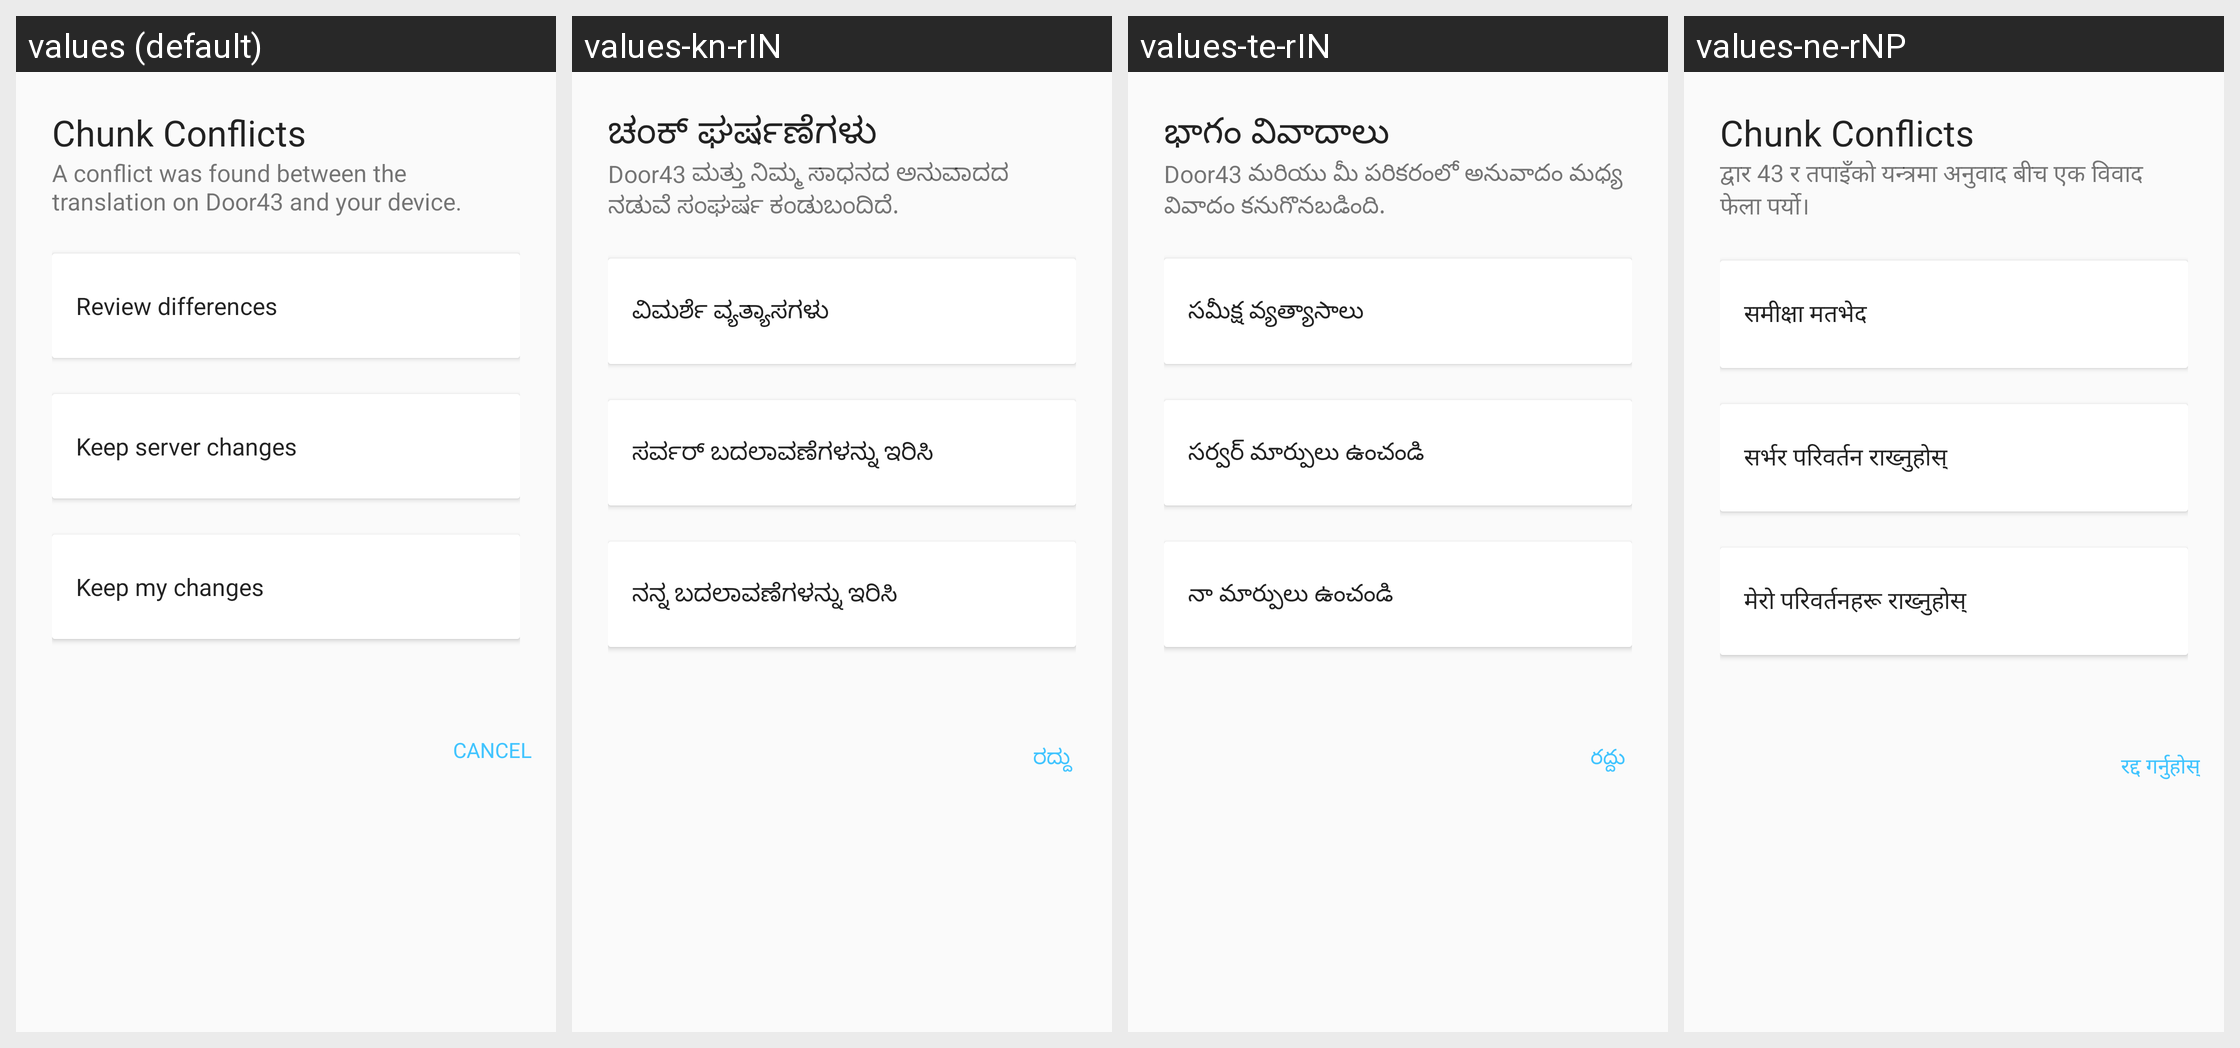

Strings drawn on this Android screen and how each of the app's shown locales translates them:
Android screen res/layout/dialog_merge_conflict.xml rendered under 4 locales, left to right: values (default), values-kn-rIN, values-te-rIN, values-ne-rNP. Device: Nexus 5 (rendered at 1080×1920; each locale shown at half size, 540×960, under a caption strip naming it); theme AppTheme.
Other locales in the repository, not shown: values-am-rET, values-ar-rSA, values-bn-rBD, values-es-rES, values-fa-rAF, values-fa-rIR, values-fr-rFR, values-gu-rIN, values-ha-rHG, values-hi-rIN, values-in-rID, values-ja-rJP, values-km-rKH, values-ml-rIN, values-mn-rMN, values-mr-rIN, values-my-rMM, values-nl-rNL, values-pa-rIN, values-ps-rAF, values-pt-rPT, values-ru-rRU, values-sw-rKE, values-ta-rIN, values-th-rTH, values-tl-rPH, values-tr-rTR, values-ur-rPK, values-vi-rVN, values-zh-rCN, values-zh-rTW.
Strings drawn on this screen, with the default value and each locale's value (text and hints the layout hard-codes, and strings that could not be matched under every locale, appear in the picture but are not listed):

title_chunk_conflicts
  values: Chunk Conflicts
  values-kn-rIN: ಚಂಕ್ ಘರ್ಷಣೆಗಳು
  values-te-rIN: భాగం వివాదాలు
  values-ne-rNP: Chunk Conflicts

chunk_conflict_description
  values: A conflict was found between the translation on Door43 and your device.
  values-kn-rIN: Door43 ಮತ್ತು ನಿಮ್ಮ ಸಾಧನದ ಅನುವಾದದ ನಡುವೆ ಸಂಘರ್ಷ ಕಂಡುಬಂದಿದೆ.
  values-te-rIN: Door43 మరియు మీ పరికరంలో అనువాదం మధ్య వివాదం కనుగొనబడింది.
  values-ne-rNP: द्वार 43 र तपाइँको यन्त्रमा अनुवाद बीच एक विवाद फेला पर्यो।

review_conflicts
  values: Review differences
  values-kn-rIN: ವಿಮರ್ಶೆ ವ್ಯತ್ಯಾಸಗಳು
  values-te-rIN: సమీక్ష వ్యత్యాసాలు
  values-ne-rNP: समीक्षा मतभेद

keep_server_changes
  values: Keep server changes
  values-kn-rIN: ಸರ್ವರ್ ಬದಲಾವಣೆಗಳನ್ನು ಇರಿಸಿ
  values-te-rIN: సర్వర్ మార్పులు ఉంచండి
  values-ne-rNP: सर्भर परिवर्तन राख्नुहोस्

keep_local_changes
  values: Keep my changes
  values-kn-rIN: ನನ್ನ ಬದಲಾವಣೆಗಳನ್ನು ಇರಿಸಿ
  values-te-rIN: నా మార్పులు ఉంచండి
  values-ne-rNP: मेरो परिवर्तनहरू राख्नुहोस्

title_cancel
  values: Cancel
  values-kn-rIN: ರದ್ದು
  values-te-rIN: రద్దు
  values-ne-rNP: रद्द गर्नुहोस्
